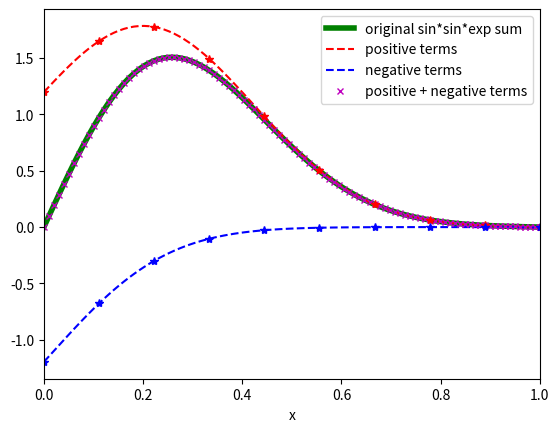

The script that saved this image:
import numpy as np
import matplotlib.pyplot as plt
from numpy import sqrt, exp, pi, sin, cos

D = 0.5
tau = 0.05
x = 0.2

def orig(xp,x,tau):
    r = 0.0
    for n in range(1,1000):
        term = 2*sin(n*pi*xp)*sin(n*pi*x)*exp(-tau*D*pi**2*n**2)
        r += term
        if max(abs(term))>1e-100:
            print(n,max(abs(term)))
    return r



def f1(xp,x,n,tau):
    return 1/sqrt(4*pi*D*tau)* exp(-(xp-x+2*n)**2/(4*D*tau))   

def f2(xp,x,n,tau):
    return 1/sqrt(4*pi*D*tau)* exp(-(xp+x+2*n)**2/(4*D*tau))   

xps = np.linspace(0,1,100)


plt.xlim([xps[0],xps[-1]])
plt.xlabel('x')
origs = orig(xps,x,tau)
plt.plot(xps,origs,'g-',label='original sin*sin*exp sum',lw=4.)



fsum = 0.0
f1s = np.zeros(len(xps))
f2s = np.zeros(len(xps))

for m in range(100):
    if m==0:
        ran = [0]
    else:
        ran = [-m,m]
    print('adding n = ',ran)
    for n in ran:
        f1s += f1(xps,x,n,tau)
        f2s += f2(xps,x,n,tau)
        
fsum += f1s-f2s        
plt.plot(xps,f1s,'r--',label='positive terms')
plt.plot(xps,-f2s,'b--',label='negative terms')
plt.plot(xps,fsum,'mx',label='positive + negative terms', markersize=4.)

# largest terms, accurate enough if tau is very small
def f1_red(xp,x,tau):
    return 1/sqrt(4*pi*D*tau)* exp(-(xp-x)**2/(4*D*tau))   

def f2_red(xp,x,tau):
    a = 1/sqrt(4*pi*D*tau)* exp(-(xp+x)**2/(4*D*tau))
    b = 1/sqrt(4*pi*D*tau)* exp(-(xp+x-2)**2/(4*D*tau))  
    #res = np.where(x<0.5, a, b)
    return a+b

xps2 = np.linspace(0,1,10)

f1s_reduced = f1_red(xps2,x,tau) 
plt.plot(xps2,f1s_reduced,'r*')
f2s_reduced = f2_red(xps2,x,tau) 
plt.plot(xps2,-f2s_reduced,'b*')


plt.legend()
plt.draw()
plt.pause(1e-3)
acc = max(abs(fsum-origs))
print('|max deviation| = ',acc)

    
plt.show()
